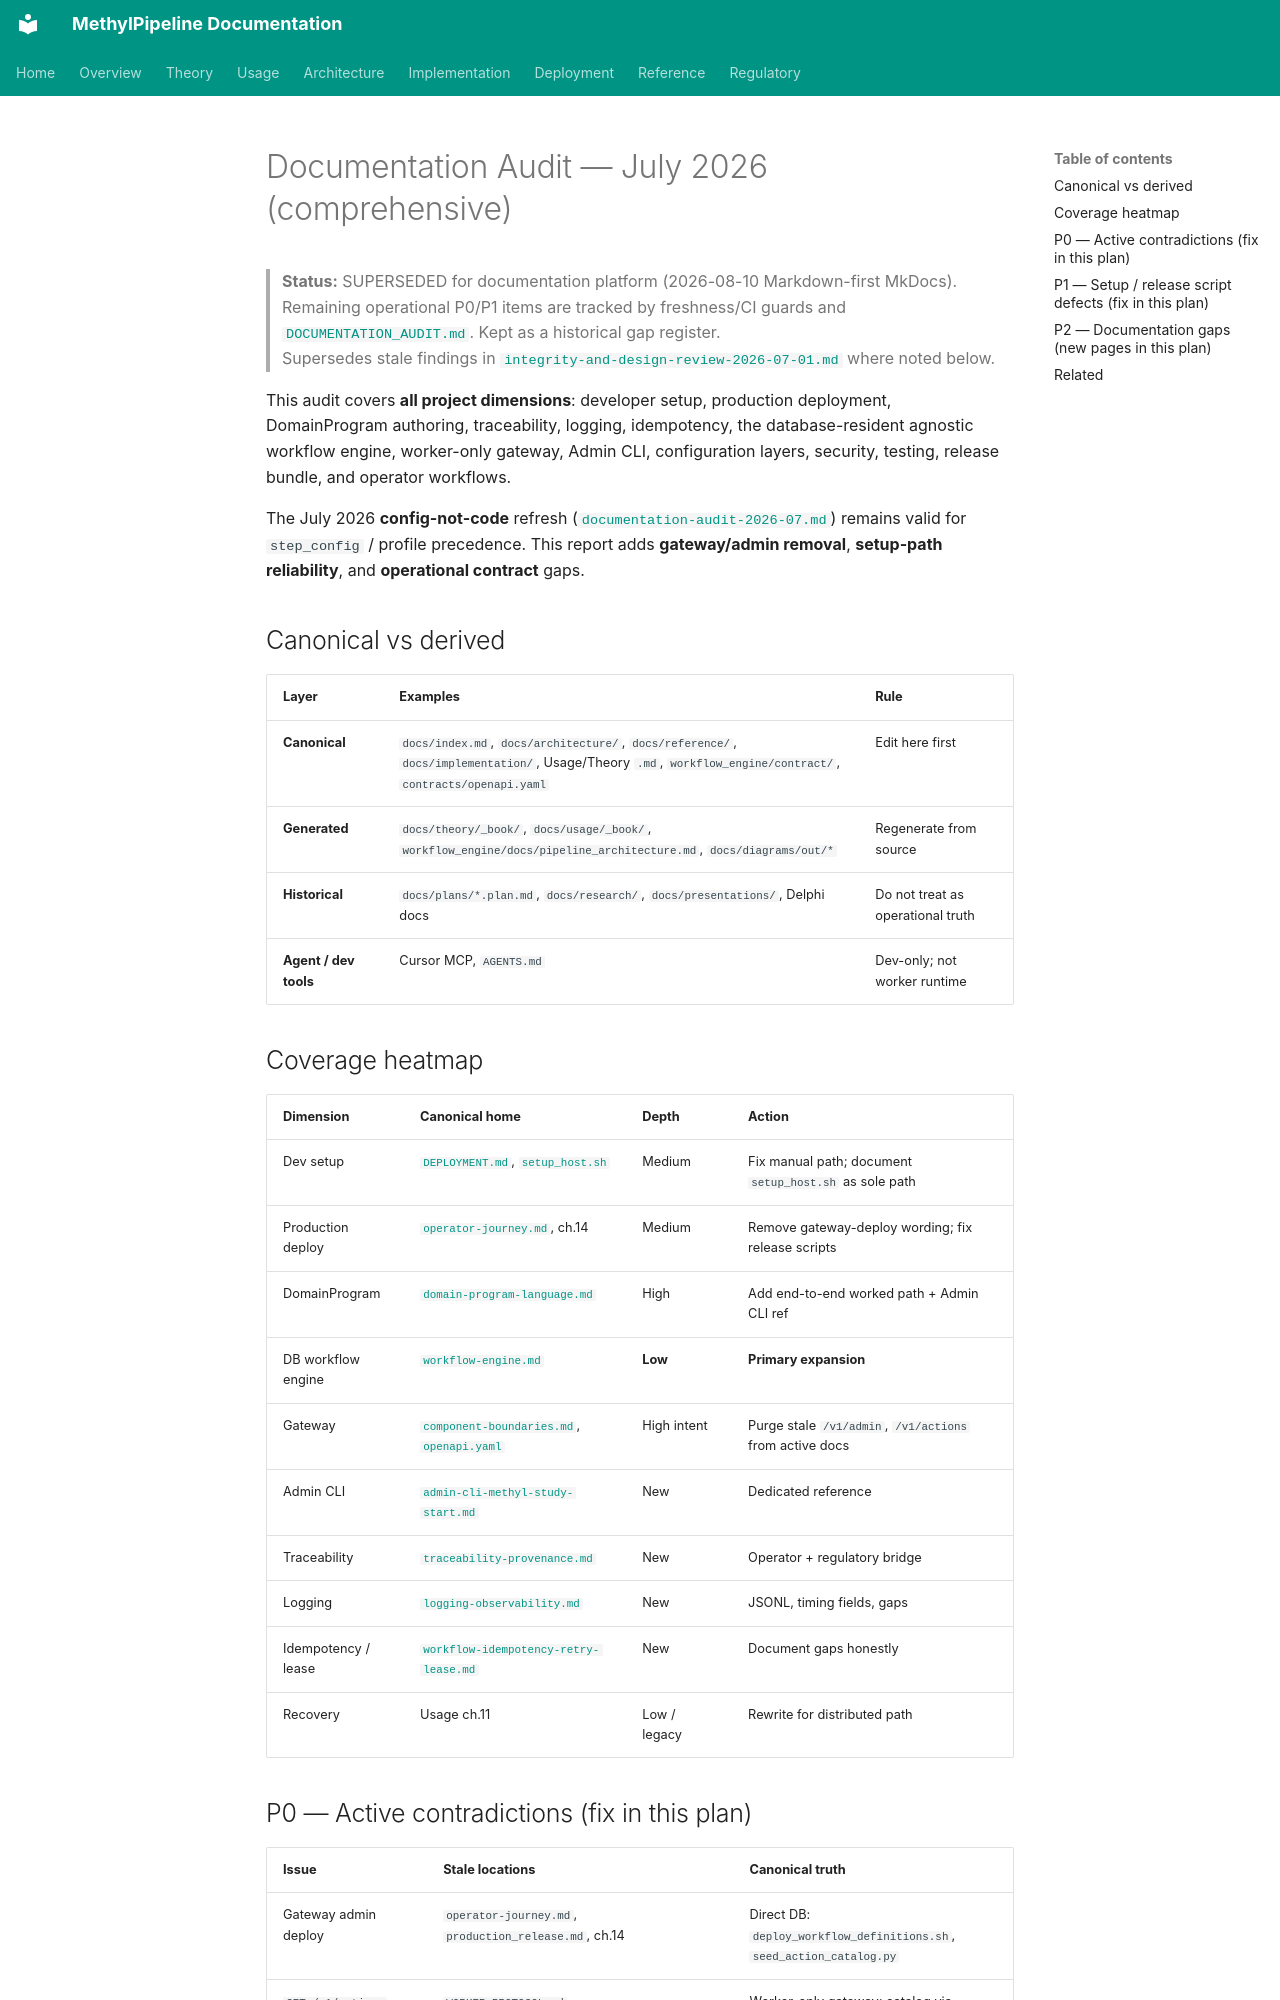

repository: Goliath-Research/GoliathWorkflow · page: architecture/documentation-audit-2026-07-09/index.html · generator: mkdocs

# Documentation Audit — July 2026 (comprehensive)

> **Status:** SUPERSEDED for documentation platform (2026-08-10 Markdown-first MkDocs).  
> Remaining operational P0/P1 items are tracked by freshness/CI guards and
> [`DOCUMENTATION_AUDIT.md`](../DOCUMENTATION_AUDIT.md). Kept as a historical gap register.  
> Supersedes stale findings in [`integrity-and-design-review-2026-07-01.md`](integrity-and-design-review-2026-07-01.md) where noted below.

This audit covers **all project dimensions**: developer setup, production deployment, DomainProgram authoring, traceability, logging, idempotency, the database-resident agnostic workflow engine, worker-only gateway, Admin CLI, configuration layers, security, testing, release bundle, and operator workflows.

The July 2026 **config-not-code** refresh ([`documentation-audit-2026-07.md`](documentation-audit-2026-07.md)) remains valid for `step_config` / profile precedence. This report adds **gateway/admin removal**, **setup-path reliability**, and **operational contract** gaps.

## Canonical vs derived

| Layer | Examples | Rule |
|-------|----------|------|
| **Canonical** | `docs/index.md`, `docs/architecture/`, `docs/reference/`, `docs/implementation/`, Usage/Theory `.md`, `workflow_engine/contract/`, `contracts/openapi.yaml` | Edit here first |
| **Generated** | `docs/theory/_book/`, `docs/usage/_book/`, `workflow_engine/docs/pipeline_architecture.md`, `docs/diagrams/out/*` | Regenerate from source |
| **Historical** | `docs/plans/*.plan.md`, `docs/research/`, `docs/presentations/`, Delphi docs | Do not treat as operational truth |
| **Agent / dev tools** | Cursor MCP, `AGENTS.md` | Dev-only; not worker runtime |

## Coverage heatmap

| Dimension | Canonical home | Depth | Action |
|-----------|----------------|-------|--------|
| Dev setup | [`DEPLOYMENT.md`](../DEPLOYMENT.md), [`setup_host.sh`](../../scripts/setup_host.sh) | Medium | Fix manual path; document `setup_host.sh` as sole path |
| Production deploy | [`operator-journey.md`](../deployment/operator-journey.md), ch.14 | Medium | Remove gateway-deploy wording; fix release scripts |
| DomainProgram | [`domain-program-language.md`](../reference/domain-program-language.md) | High | Add end-to-end worked path + Admin CLI ref |
| DB workflow engine | [`workflow-engine.md`](../implementation/workflow-engine.md) | **Low** | **Primary expansion** |
| Gateway | [`component-boundaries.md`](component-boundaries.md), [`openapi.yaml`](../../contracts/openapi.yaml) | High intent | Purge stale `/v1/admin`, `/v1/actions` from active docs |
| Admin CLI | [`admin-cli-methyl-study-start.md`](../reference/admin-cli-methyl-study-start.md) | New | Dedicated reference |
| Traceability | [`traceability-provenance.md`](../reference/traceability-provenance.md) | New | Operator + regulatory bridge |
| Logging | [`logging-observability.md`](../reference/logging-observability.md) | New | JSONL, timing fields, gaps |
| Idempotency / lease | [`workflow-idempotency-retry-lease.md`](../architecture/workflow-idempotency-retry-lease.md) | New | Document gaps honestly |
| Recovery | Usage ch.11 | Low / legacy | Rewrite for distributed path |
